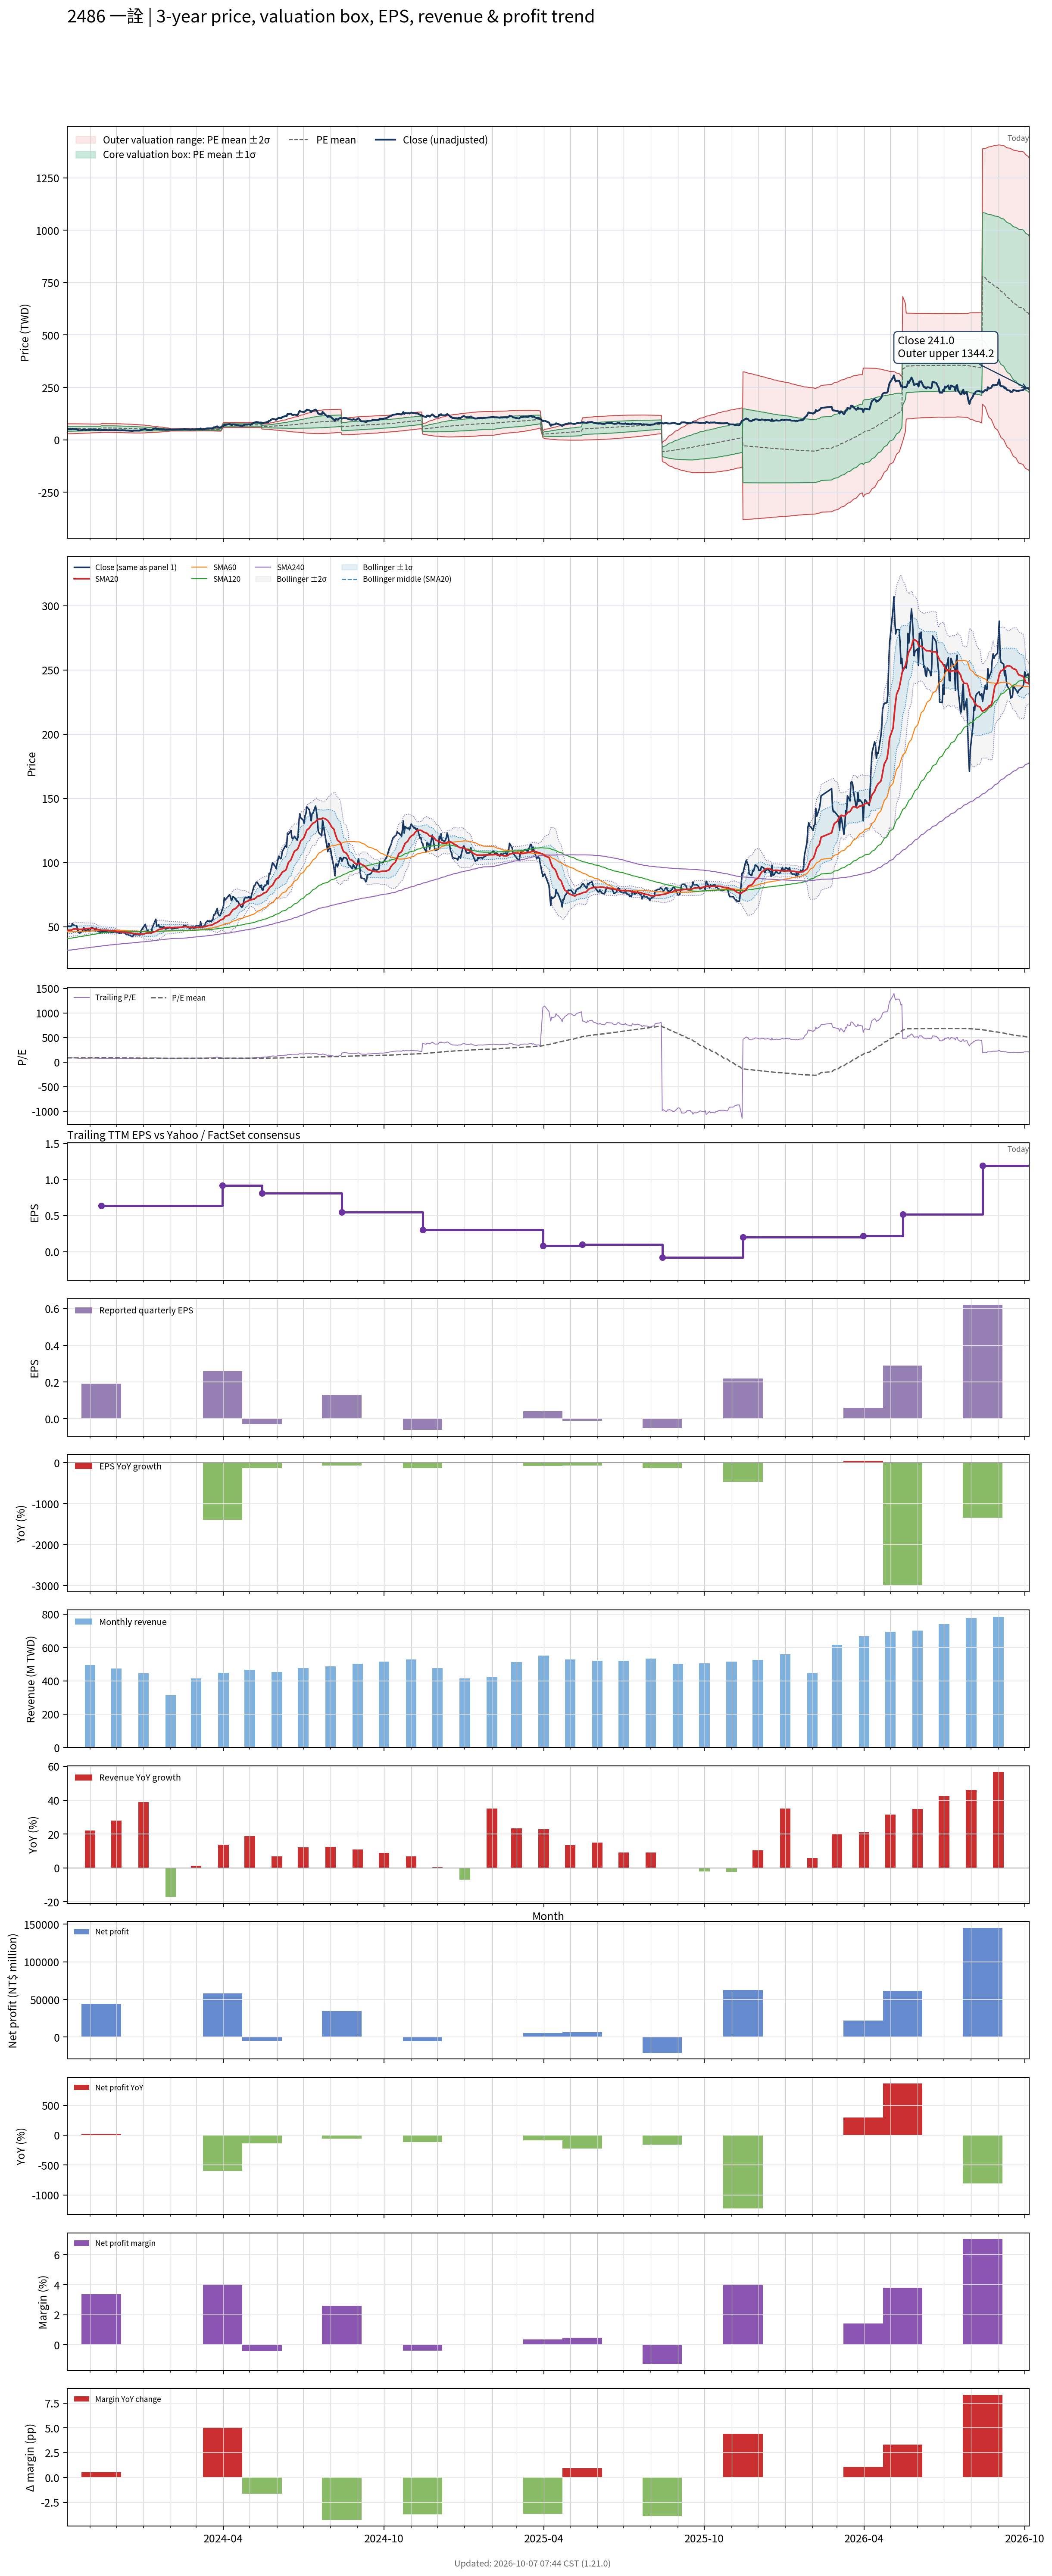

Source data for this figure (header and first rows):
# chart-version: skill-stock-dynamic-val…
date, close, available_date, period_end, eps, ttm_eps, pe, pe_mean, pe_std, price_m2, price_m1, price_mean, price_p1, price_p2, forward_eps, forward_pe, forward_pe_mean, forward_pe_std, forward_price_m2, forward_price_m1, forward_price_mean, forward_price_p1, forward_price_p2, sma20
2023-10-06, 50.5, 2023-08-14, 2023-06-30, 0.39, 0.62, 81.45, 84.92, 19.21, 28.83, 40.74, 52.65, 64.56, 76.47, , , , , , , , , , 47.3
2023-10-11, 50.5, 2023-08-14, 2023-06-30, 0.39, 0.62, 81.45, 85.05, 19.14, 29, 40.86, 52.73, 64.59, 76.46, , , , , , , , , , 47.48
2023-10-12, 52.5, 2023-08-14, 2023-06-30, 0.39, 0.62, 84.68, 85.21, 19.05, 29.21, 41.02, 52.83, 64.64, 76.45, , , , , , , , , , 47.88
2023-10-13, 51.4, 2023-08-14, 2023-06-30, 0.39, 0.62, 82.9, 85.37, 18.95, 29.44, 41.18, 52.93, 64.68, 76.42, , , , , , , , , , 48.25
2023-10-16, 50.9, 2023-08-14, 2023-06-30, 0.39, 0.62, 82.1, 85.54, 18.82, 29.7, 41.37, 53.04, 64.71, 76.38, , , , , , , , , , 48.37
2023-10-17, 50.6, 2023-08-14, 2023-06-30, 0.39, 0.62, 81.61, 85.72, 18.69, 29.97, 41.56, 53.14, 64.73, 76.32, , , , , , , , , , 48.24
2023-10-18, 47.45, 2023-08-14, 2023-06-30, 0.39, 0.62, 76.53, 85.84, 18.57, 30.19, 41.71, 53.22, 64.74, 76.25, , , , , , , , , , 48.22
2023-10-19, 46.15, 2023-08-14, 2023-06-30, 0.39, 0.62, 74.44, 85.96, 18.46, 30.41, 41.85, 53.29, 64.74, 76.18, , , , , , , , , , 48.12
2023-10-20, 45, 2023-08-14, 2023-06-30, 0.39, 0.62, 72.58, 86.07, 18.34, 30.62, 41.99, 53.36, 64.73, 76.1, , , , , , , , , , 48.02
2023-10-23, 46.45, 2023-08-14, 2023-06-30, 0.39, 0.62, 74.92, 86.17, 18.23, 30.82, 42.12, 53.43, 64.73, 76.04, , , , , , , , , , 48.06
2023-10-24, 47.6, 2023-08-14, 2023-06-30, 0.39, 0.62, 76.77, 86.29, 18.12, 31.03, 42.26, 53.5, 64.74, 75.98, , , , , , , , , , 48.23
2023-10-25, 49.4, 2023-08-14, 2023-06-30, 0.39, 0.62, 79.68, 86.43, 18.01, 31.25, 42.42, 53.59, 64.75, 75.92, , , , , , , , , , 48.47
2023-10-26, 48, 2023-08-14, 2023-06-30, 0.39, 0.62, 77.42, 86.56, 17.88, 31.5, 42.58, 53.67, 64.76, 75.84, , , , , , , , , , 48.59
2023-10-27, 46.25, 2023-08-14, 2023-06-30, 0.39, 0.62, 74.6, 86.68, 17.75, 31.73, 42.74, 53.74, 64.75, 75.75, , , , , , , , , , 48.62
2023-10-30, 48.35, 2023-08-14, 2023-06-30, 0.39, 0.62, 77.98, 86.84, 17.59, 32.03, 42.93, 53.84, 64.75, 75.65, , , , , , , , , , 48.74
2023-10-31, 46.35, 2023-08-14, 2023-06-30, 0.39, 0.62, 74.76, 86.97, 17.44, 32.29, 43.11, 53.92, 64.73, 75.55, , , , , , , , , , 48.75
2023-11-01, 47.1, 2023-08-14, 2023-06-30, 0.39, 0.62, 75.97, 87.12, 17.27, 32.59, 43.3, 54.01, 64.72, 75.43, , , , , , , , , , 48.69
2023-11-02, 49.05, 2023-08-14, 2023-06-30, 0.39, 0.62, 79.11, 87.28, 17.1, 32.9, 43.51, 54.11, 64.72, 75.32, , , , , , , , , , 48.72
2023-11-03, 49.55, 2023-08-14, 2023-06-30, 0.39, 0.62, 79.92, 87.46, 16.91, 33.26, 43.74, 54.22, 64.71, 75.19, , , , , , , , , , 48.73
2023-11-06, 48.35, 2023-08-14, 2023-06-30, 0.39, 0.62, 77.98, 87.62, 16.73, 33.58, 43.95, 54.32, 64.69, 75.06, , , , , , , , , , 48.57
2023-11-07, 46.8, 2023-08-14, 2023-06-30, 0.39, 0.62, 75.48, 87.7, 16.64, 33.74, 44.06, 54.37, 64.69, 75.01, , , , , , , , , , 48.39
2023-11-08, 49.05, 2023-08-14, 2023-06-30, 0.39, 0.62, 79.11, 87.81, 16.54, 33.94, 44.19, 54.44, 64.7, 74.95, , , , , , , , , , 48.31
2023-11-09, 47.3, 2023-08-14, 2023-06-30, 0.39, 0.62, 76.29, 87.89, 16.46, 34.08, 44.29, 54.49, 64.7, 74.9, , , , , , , , , , 48.05
2023-11-10, 46.5, 2023-08-14, 2023-06-30, 0.39, 0.62, 75, 87.95, 16.39, 34.21, 44.37, 54.53, 64.69, 74.86, , , , , , , , , , 47.81
2023-11-13, 45.75, 2023-08-14, 2023-06-30, 0.39, 0.62, 73.79, 88.01, 16.33, 34.32, 44.45, 54.57, 64.69, 74.81, , , , , , , , , , 47.55
2023-11-14, 46.45, 2023-11-14, 2023-09-30, 0.19, 0.64, 72.58, 88.04, 16.29, 35.49, 45.92, 56.35, 66.78, 77.2, , , , , , , , , , 47.34
2023-11-15, 46.05, 2023-11-14, 2023-09-30, 0.19, 0.64, 71.95, 88.06, 16.28, 35.52, 45.94, 56.36, 66.78, 77.19, , , , , , , , , , 47.27
2023-11-16, 46.3, 2023-11-14, 2023-09-30, 0.19, 0.64, 72.34, 88.08, 16.26, 35.55, 45.96, 56.37, 66.78, 77.18, , , , , , , , , , 47.28
2023-11-17, 46.3, 2023-11-14, 2023-09-30, 0.19, 0.64, 72.34, 88.09, 16.25, 35.58, 45.98, 56.38, 66.78, 77.17, , , , , , , , , , 47.35
2023-11-20, 46.25, 2023-11-14, 2023-09-30, 0.19, 0.64, 72.27, 88.1, 16.23, 35.61, 46, 56.39, 66.77, 77.16, , , , , , , , , , 47.34
2023-11-21, 45.9, 2023-11-14, 2023-09-30, 0.19, 0.64, 71.72, 88.1, 16.23, 35.6, 45.99, 56.38, 66.77, 77.17, , , , , , , , , , 47.25
2023-11-22, 45.5, 2023-11-14, 2023-09-30, 0.19, 0.64, 71.09, 88.1, 16.24, 35.6, 45.99, 56.38, 66.78, 77.17, , , , , , , , , , 47.06
2023-11-23, 46.4, 2023-11-14, 2023-09-30, 0.19, 0.64, 72.5, 88.1, 16.24, 35.59, 45.99, 56.38, 66.77, 77.17, , , , , , , , , , 46.98
2023-11-24, 45.95, 2023-11-14, 2023-09-30, 0.19, 0.64, 71.8, 88.03, 16.29, 35.48, 45.91, 56.34, 66.76, 77.19, , , , , , , , , , 46.96
2023-11-27, 45.75, 2023-11-14, 2023-09-30, 0.19, 0.64, 71.48, 87.89, 16.36, 35.3, 45.78, 56.25, 66.72, 77.19, , , , , , , , , , 46.83
2023-11-28, 45.75, 2023-11-14, 2023-09-30, 0.19, 0.64, 71.48, 87.7, 16.42, 35.11, 45.62, 56.13, 66.64, 77.14, , , , , , , , , , 46.8
2023-11-29, 46.15, 2023-11-14, 2023-09-30, 0.19, 0.64, 72.11, 87.5, 16.46, 34.93, 45.46, 56, 66.53, 77.07, , , , , , , , , , 46.76
2023-11-30, 46.3, 2023-11-14, 2023-09-30, 0.19, 0.64, 72.34, 87.26, 16.48, 34.76, 45.3, 55.85, 66.39, 76.94, , , , , , , , , , 46.62
2023-12-01, 45.75, 2023-11-14, 2023-09-30, 0.19, 0.64, 71.48, 87.02, 16.5, 34.58, 45.14, 55.7, 66.25, 76.81, , , , , , , , , , 46.43
2023-12-04, 45.3, 2023-11-14, 2023-09-30, 0.19, 0.64, 70.78, 86.75, 16.49, 34.41, 44.97, 55.52, 66.08, 76.63, , , , , , , , , , 46.27
2023-12-05, 44.9, 2023-11-14, 2023-09-30, 0.19, 0.64, 70.16, 86.48, 16.5, 34.23, 44.79, 55.35, 65.91, 76.46, , , , , , , , , , 46.18
2023-12-06, 45, 2023-11-14, 2023-09-30, 0.19, 0.64, 70.31, 86.2, 16.49, 34.07, 44.62, 55.17, 65.72, 76.27, , , , , , , , , , 45.98
2023-12-07, 45.3, 2023-11-14, 2023-09-30, 0.19, 0.64, 70.78, 85.93, 16.46, 33.92, 44.46, 54.99, 65.53, 76.07, , , , , , , , , , 45.88
2023-12-08, 45.7, 2023-11-14, 2023-09-30, 0.19, 0.64, 71.41, 85.63, 16.41, 33.81, 44.31, 54.81, 65.31, 75.81, , , , , , , , , , 45.84
2023-12-11, 45, 2023-11-14, 2023-09-30, 0.19, 0.64, 70.31, 85.33, 16.35, 33.68, 44.15, 54.61, 65.08, 75.55, , , , , , , , , , 45.8
2023-12-12, 44.25, 2023-11-14, 2023-09-30, 0.19, 0.64, 69.14, 85.01, 16.29, 33.56, 43.98, 54.41, 64.83, 75.26, , , , , , , , , , 45.69
2023-12-13, 43.9, 2023-11-14, 2023-09-30, 0.19, 0.64, 68.59, 84.7, 16.23, 33.43, 43.82, 54.2, 64.59, 74.98, , , , , , , , , , 45.58
2023-12-14, 44.3, 2023-11-14, 2023-09-30, 0.19, 0.64, 69.22, 84.39, 16.17, 33.31, 43.66, 54.01, 64.36, 74.71, , , , , , , , , , 45.48
2023-12-15, 43.65, 2023-11-14, 2023-09-30, 0.19, 0.64, 68.2, 84.08, 16.12, 33.17, 43.49, 53.81, 64.13, 74.45, , , , , , , , , , 45.35
2023-12-18, 42.85, 2023-11-14, 2023-09-30, 0.19, 0.64, 66.95, 83.78, 16.11, 33, 43.31, 53.62, 63.93, 74.24, , , , , , , , , , 45.18
2023-12-19, 42.25, 2023-11-14, 2023-09-30, 0.19, 0.64, 66.02, 83.48, 16.1, 32.82, 43.12, 53.43, 63.74, 74.04, , , , , , , , , , 45
2023-12-20, 42.8, 2023-11-14, 2023-09-30, 0.19, 0.64, 66.88, 83.18, 16.07, 32.66, 42.95, 53.24, 63.52, 73.81, , , , , , , , , , 44.86
2023-12-21, 44.05, 2023-11-14, 2023-09-30, 0.19, 0.64, 68.83, 82.89, 16.01, 32.56, 42.8, 53.05, 63.29, 73.54, , , , , , , , , , 44.74
2023-12-22, 43.8, 2023-11-14, 2023-09-30, 0.19, 0.64, 68.44, 82.5, 15.8, 32.58, 42.69, 52.8, 62.91, 73.02, , , , , , , , , , 44.64
2023-12-25, 44, 2023-11-14, 2023-09-30, 0.19, 0.64, 68.75, 82.18, 15.68, 32.53, 42.56, 52.6, 62.63, 72.67, , , , , , , , , , 44.55
2023-12-26, 43.95, 2023-11-14, 2023-09-30, 0.19, 0.64, 68.67, 81.86, 15.55, 32.48, 42.44, 52.39, 62.34, 72.3, , , , , , , , , , 44.46
2023-12-27, 43.6, 2023-11-14, 2023-09-30, 0.19, 0.64, 68.12, 81.51, 15.38, 32.48, 42.32, 52.16, 62, 71.84, , , , , , , , , , 44.33
2023-12-28, 44, 2023-11-14, 2023-09-30, 0.19, 0.64, 68.75, 81.17, 15.21, 32.48, 42.21, 51.95, 61.69, 71.42, , , , , , , , , , 44.22
2023-12-29, 46.8, 2023-11-14, 2023-09-30, 0.19, 0.64, 73.12, 80.85, 14.97, 32.58, 42.16, 51.75, 61.33, 70.91, , , , , , , , , , 44.27
... 668 more rows
